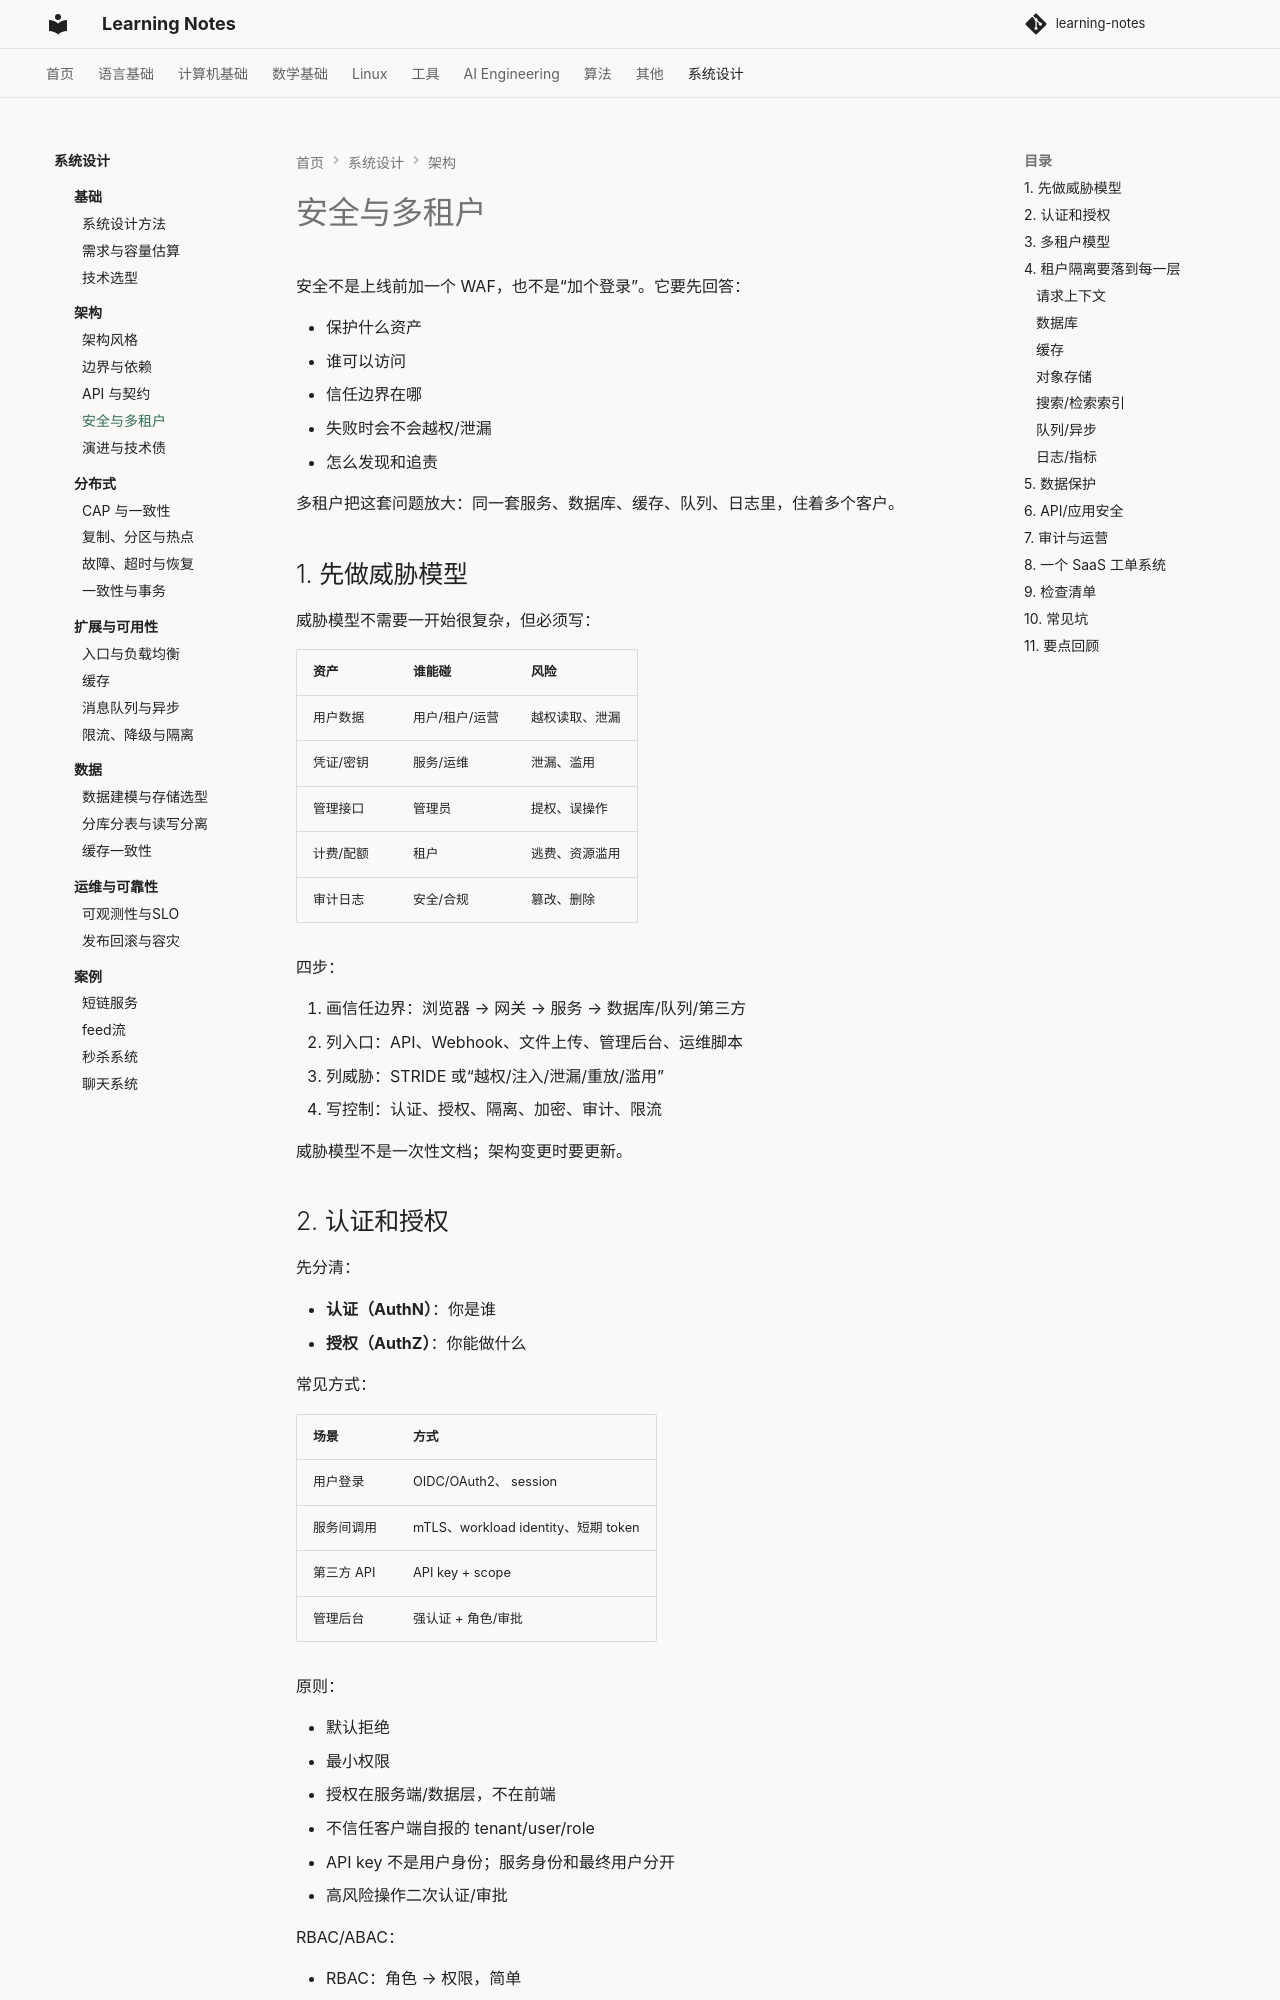

repository: handwan/learning-notes · page: 09-system-design/architecture/04-安全与多租户/index.html · generator: mkdocs

# 安全与多租户

安全不是上线前加一个 WAF，也不是“加个登录”。它要先回答：

- 保护什么资产
- 谁可以访问
- 信任边界在哪
- 失败时会不会越权/泄漏
- 怎么发现和追责

多租户把这套问题放大：同一套服务、数据库、缓存、队列、日志里，住着多个客户。

## 1. 先做威胁模型

威胁模型不需要一开始很复杂，但必须写：

| 资产 | 谁能碰 | 风险 |
|---|---|---|
| 用户数据 | 用户/租户/运营 | 越权读取、泄漏 |
| 凭证/密钥 | 服务/运维 | 泄漏、滥用 |
| 管理接口 | 管理员 | 提权、误操作 |
| 计费/配额 | 租户 | 逃费、资源滥用 |
| 审计日志 | 安全/合规 | 篡改、删除 |

四步：

1. 画信任边界：浏览器 → 网关 → 服务 → 数据库/队列/第三方
2. 列入口：API、Webhook、文件上传、管理后台、运维脚本
3. 列威胁：STRIDE 或“越权/注入/泄漏/重放/滥用”
4. 写控制：认证、授权、隔离、加密、审计、限流

威胁模型不是一次性文档；架构变更时要更新。

## 2. 认证和授权

先分清：

- **认证（AuthN）**：你是谁
- **授权（AuthZ）**：你能做什么

常见方式：

| 场景 | 方式 |
|---|---|
| 用户登录 | OIDC/OAuth2、 session |
| 服务间调用 | mTLS、workload identity、短期 token |
| 第三方 API | API key + scope |
| 管理后台 | 强认证 + 角色/审批 |

原则：

- 默认拒绝
- 最小权限
- 授权在服务端/数据层，不在前端
- 不信任客户端自报的 tenant/user/role
- API key 不是用户身份；服务身份和最终用户分开
- 高风险操作二次认证/审批

RBAC/ABAC：

- RBAC：角色 → 权限，简单
- ABAC：属性/策略，灵活但复杂
- 复杂系统可用 PDP（策略决策）+ PEP（策略执行），但不要为了“架构感”上策略引擎
